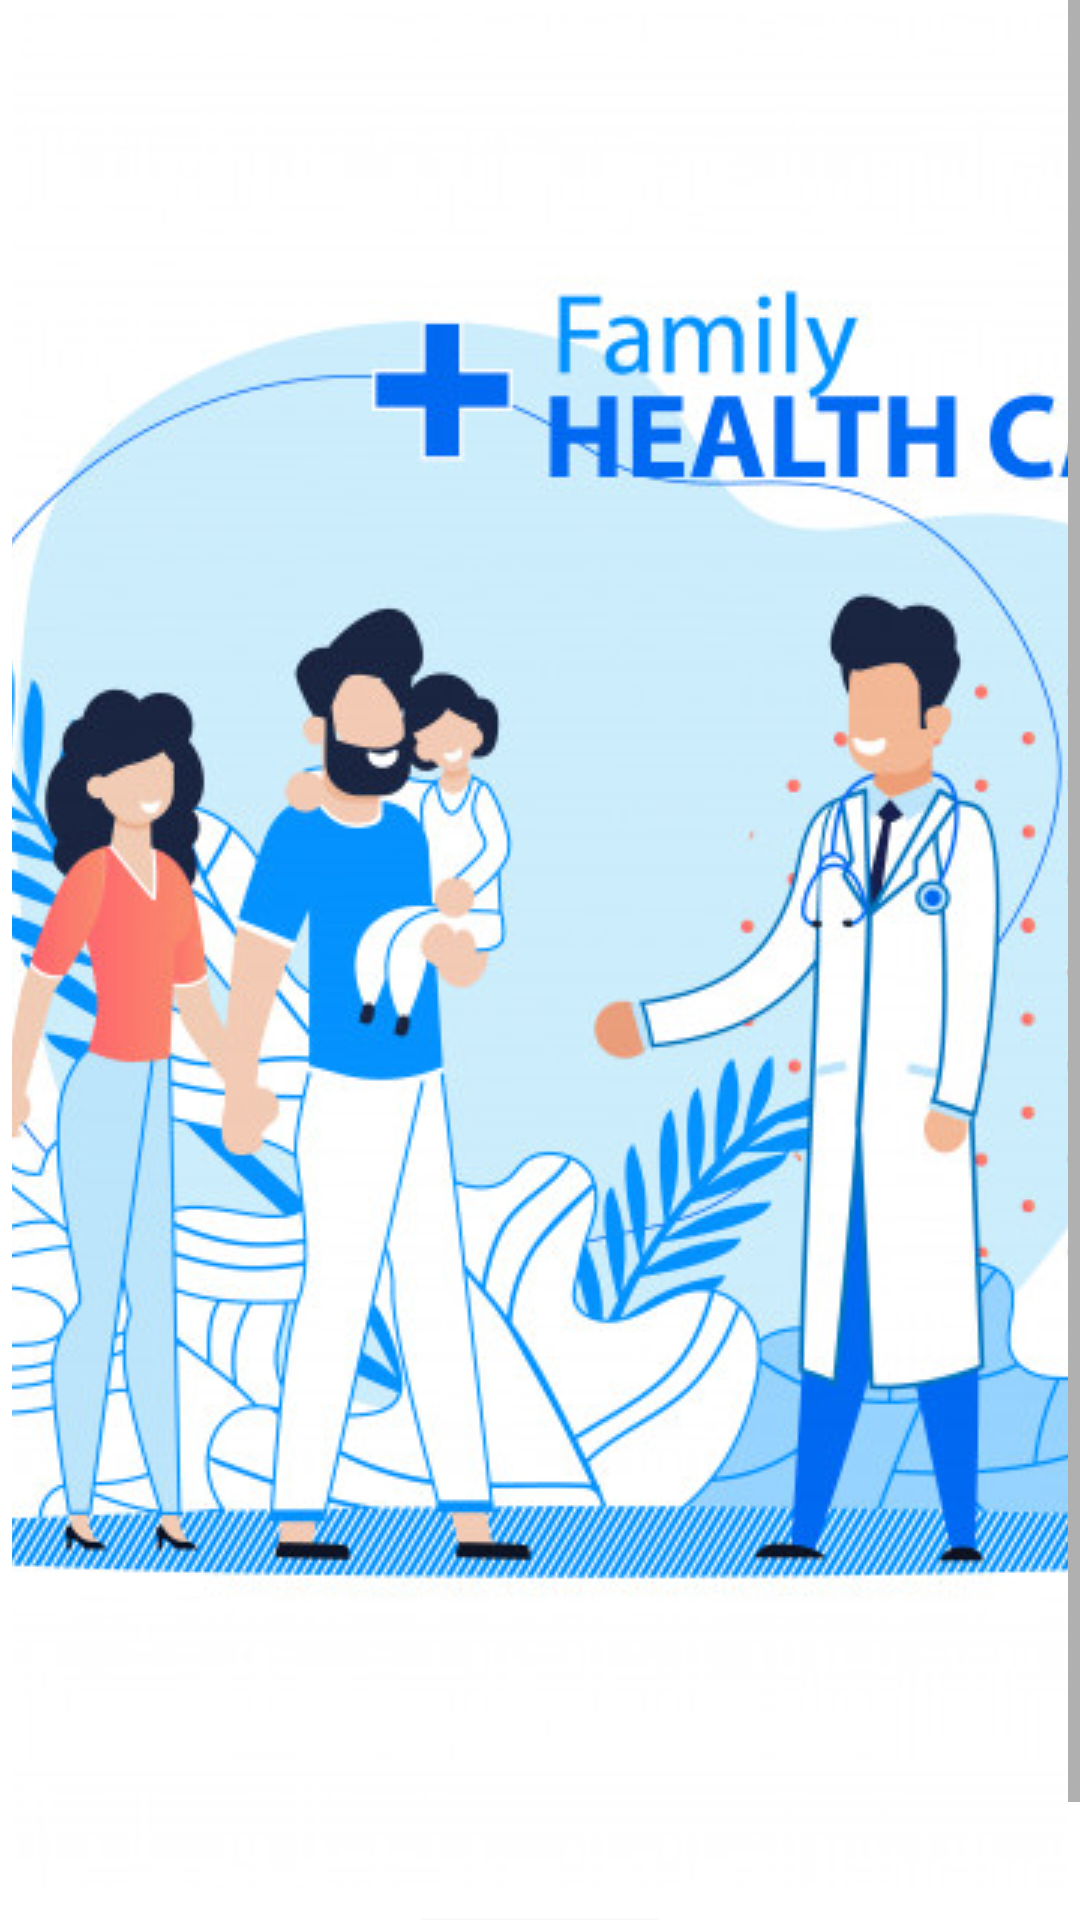

Produce the Android XML layout that renders to this screen, including the resource entries it uses.
<!-- AndroidManifest.xml: application theme Theme.HealthCareFinal -->
<!-- res/layout/activity_main.xml -->
<?xml version="1.0" encoding="utf-8"?>
<ScrollView
    xmlns:android="http://schemas.android.com/apk/res/android"
    android:layout_width="match_parent"
    android:layout_height="match_parent">


<LinearLayout

    android:layout_width="match_parent"
    android:layout_height="match_parent"
    android:orientation = "vertical"

  >

   <ImageView
       android:layout_width="match_parent"
       android:layout_height="wrap_content"
       android:layout_margin="4dp"
       android:scaleType="centerCrop"
       android:id="@+id/homePageBackground"
       android:src="@drawable/openingbackground"/>
   <Button
       android:layout_width="wrap_content"
       android:layout_height="wrap_content"
       android:layout_gravity="center_horizontal"
       android:text="SignUp"
       android:id="@+id/signUpBtnHomePage"
       android:backgroundTint="#4987D0"/>


</LinearLayout>
</ScrollView>
<!-- resources referenced by this layout -->
<resources>
  <!-- drawable openingbackground: jpg bitmap (drawable, 116062 bytes) -->
  <style name="Theme.HealthCareFinal" parent="Theme.MaterialComponents.DayNight.DarkActionBar">
          
          <item name="colorPrimary">@color/colorPrimary</item>
          <item name="colorPrimaryVariant">@color/black</item>
          <item name="colorOnPrimary">@color/white</item>
          
          <item name="colorSecondary">@color/teal_200</item>
          <item name="colorSecondaryVariant">@color/teal_700</item>
          <item name="colorOnSecondary">@color/black</item>
          
          <item name="android:statusBarColor" tools:targetApi="l">?attr/colorPrimaryVariant</item>
          
      </style>
  <color name="colorPrimary">#222222</color>
  <color name="black">#FF000000</color>
  <color name="white">#FFFFFFFF</color>
  <color name="teal_200">#FF03DAC5</color>
  <color name="teal_700">#FF018786</color>
</resources>
